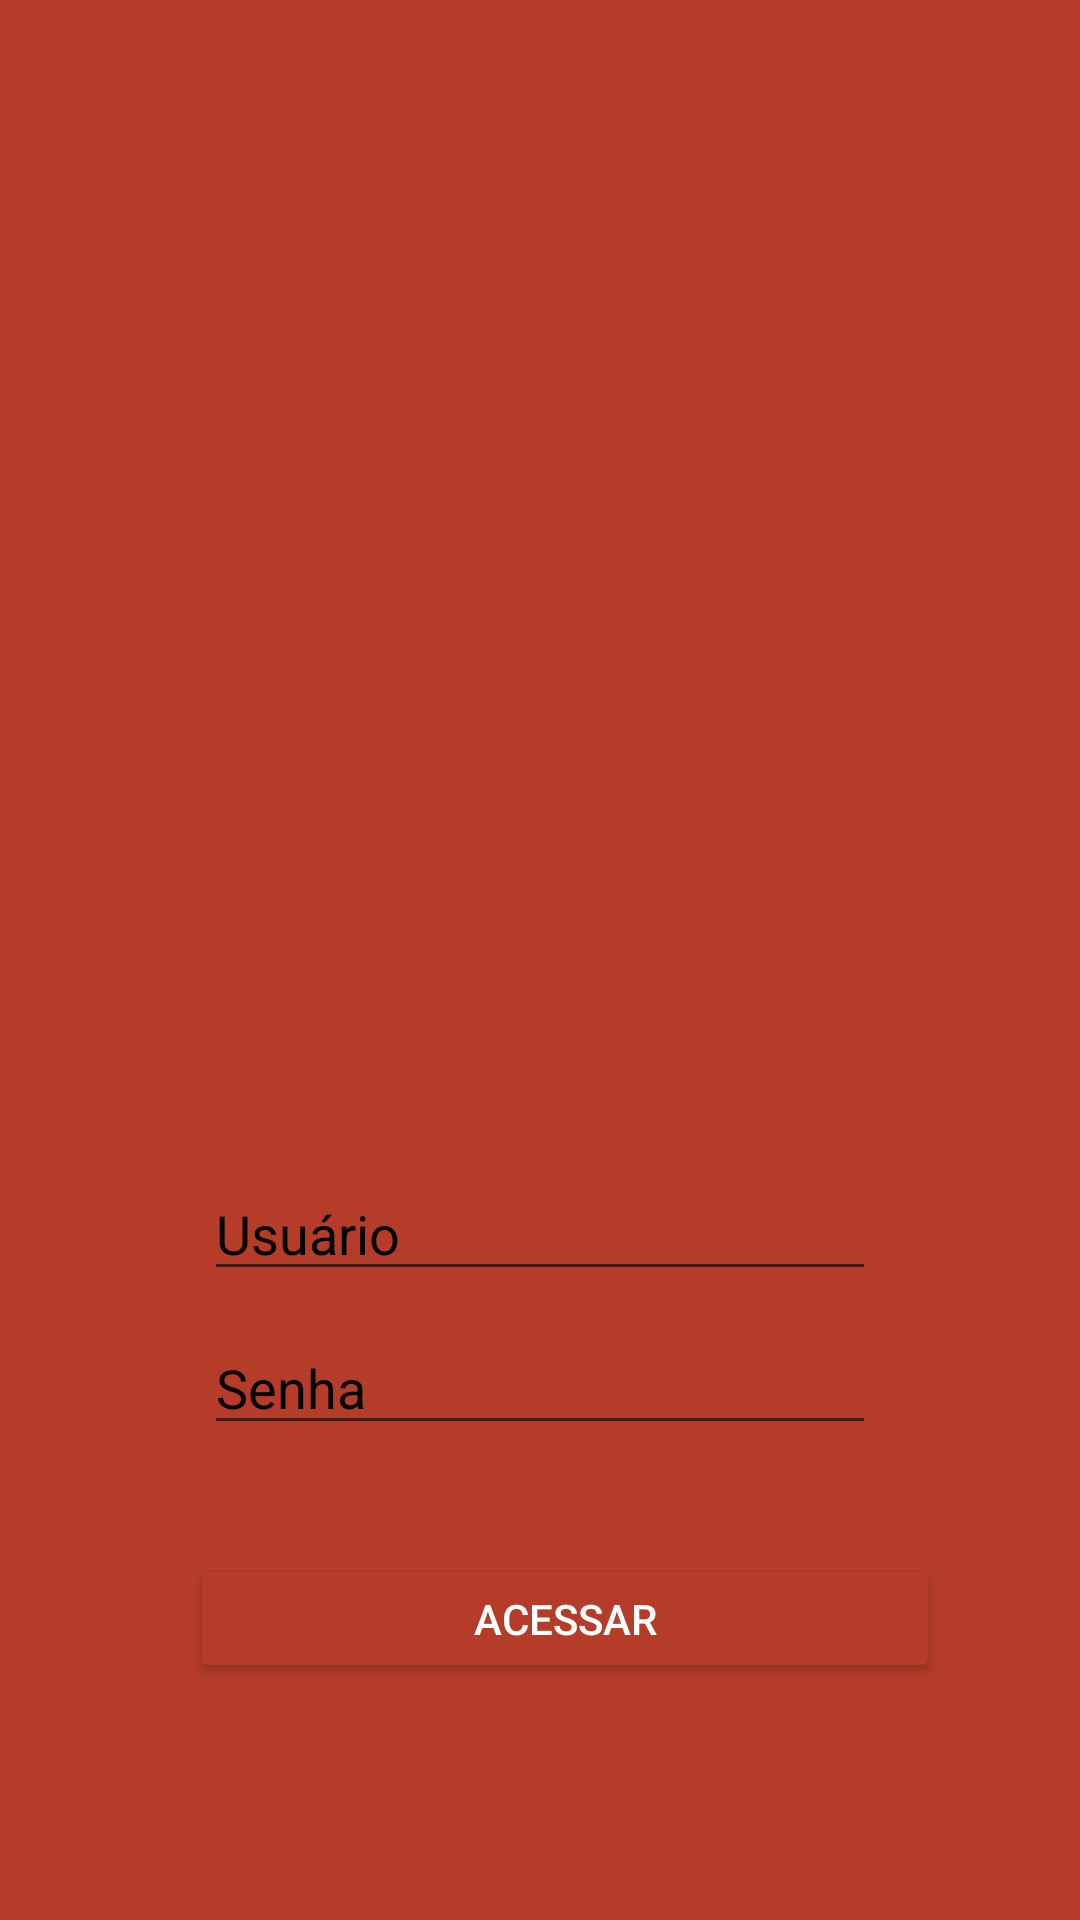

Layout XML and referenced resources for this Android screen:
<!-- AndroidManifest.xml: application theme Theme.NiPPO -->
<!-- res/layout/telacadastro.xml -->
<?xml version="1.0" encoding="utf-8"?>

<androidx.constraintlayout.widget.ConstraintLayout xmlns:android="http://schemas.android.com/apk/res/android"
    xmlns:app="http://schemas.android.com/apk/res-auto"
    xmlns:tools="http://schemas.android.com/tools"
    android:layout_width="match_parent"
    android:layout_height="match_parent"
    android:background="#B53C29">

    
    <ImageView
        android:id="@+id/imageView"
        android:layout_width="368dp"
        android:layout_height="241dp"
        android:layout_marginTop="118dp"
        android:src="@drawable/nippodentes"
        app:layout_constraintEnd_toEndOf="parent"
        app:layout_constraintStart_toStartOf="parent"
        app:layout_constraintTop_toTopOf="parent" />

    
    <EditText
        android:id="@id/editTextUsername"
        android:layout_width="0dp"
        android:layout_height="wrap_content"
        android:layout_marginStart="68dp"
        android:layout_marginTop="30dp"
        android:layout_marginEnd="68dp"
        android:hint="Usuário"
        android:textColorHint="#000000"
        app:layout_constraintEnd_toEndOf="parent"
        app:layout_constraintStart_toStartOf="parent"
        app:layout_constraintTop_toBottomOf="@id/imageView" />

    <EditText
        android:id="@id/editTextPassword"
        android:layout_width="0dp"
        android:layout_height="wrap_content"
        android:layout_marginStart="68dp"
        android:layout_marginTop="10dp"
        android:layout_marginEnd="68dp"
        android:hint="Senha"
        android:textColorHint="#000000"
        app:layout_constraintEnd_toEndOf="parent"
        app:layout_constraintStart_toStartOf="parent"
        app:layout_constraintTop_toBottomOf="@id/editTextUsername" />

    

    

    <Button
        android:id="@+id/buttonLogin"
        android:layout_width="250dp"
        android:layout_height="43dp"
        android:backgroundTint="#B53C29"
        android:text="Acessar"
        android:textColor="#ffffff"
        app:layout_constraintBottom_toBottomOf="parent"
        app:layout_constraintEnd_toEndOf="parent"
        app:layout_constraintHorizontal_bias="0.577"
        app:layout_constraintStart_toStartOf="parent"
        app:layout_constraintTop_toBottomOf="@+id/editTextPassword"
        app:layout_constraintVertical_bias="0.316" />

</androidx.constraintlayout.widget.ConstraintLayout>
<!-- resources referenced by this layout -->
<resources>
  <style name="Theme.NiPPO" parent="Theme.MaterialComponents.DayNight.DarkActionBar">
          
          <item name="colorPrimary">@color/purple_500</item>
          <item name="colorPrimaryVariant">@color/purple_700</item>
          <item name="colorOnPrimary">@color/white</item>
          
          <item name="colorSecondary">@color/teal_200</item>
          <item name="colorSecondaryVariant">@color/teal_700</item>
          <item name="colorOnSecondary">@color/black</item>
          
          <item name="android:statusBarColor">?attr/colorPrimaryVariant</item>
          
      </style>
  <!-- not gathered from this repository: default colours our renderer supplied (Android Studio template values) -->
  <color name="purple_500">#FF6200EE</color>
  <color name="purple_700">#FF3700B3</color>
  <color name="teal_200">#FF03DAC5</color>
  <color name="teal_700">#FF018786</color>
  <color name="black">#FF000000</color>
  <color name="white">#FFFFFFFF</color>
</resources>
